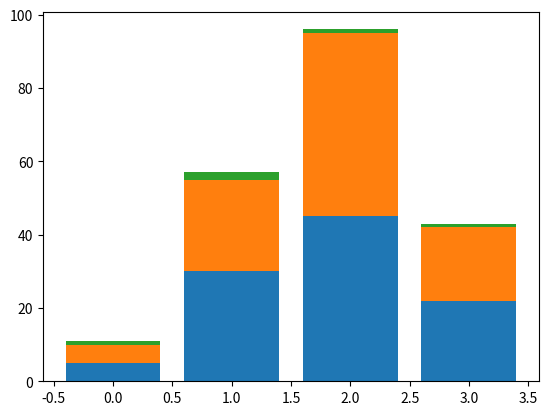

Write the Python code that produced this figure.
import numpy as np
import matplotlib.pyplot as plt
'''
data = numpy.array([[5., 30., 45., 22.],
                    [5., 25., 50., 20.],
                    [1.,  2.,  1.,  1.]])

color_list = ['b', 'g', 'r']
X = range(data.shape[1])
for i, col in enumerate(color_list):
	plot.bar(X, data[i], bottom = numpy.sum(data[:i], axis = 0), color = col)

plot.show()
'''

A=np.array([5,30,45,22])
B=np.array([5,25,50,20])
C=np.array([1,2,1,1])
X=np.arange(4)

plt.bar(X,A)
plt.bar(X,B,bottom=A)
plt.bar(X,C,bottom=A+B)
plt.show()
